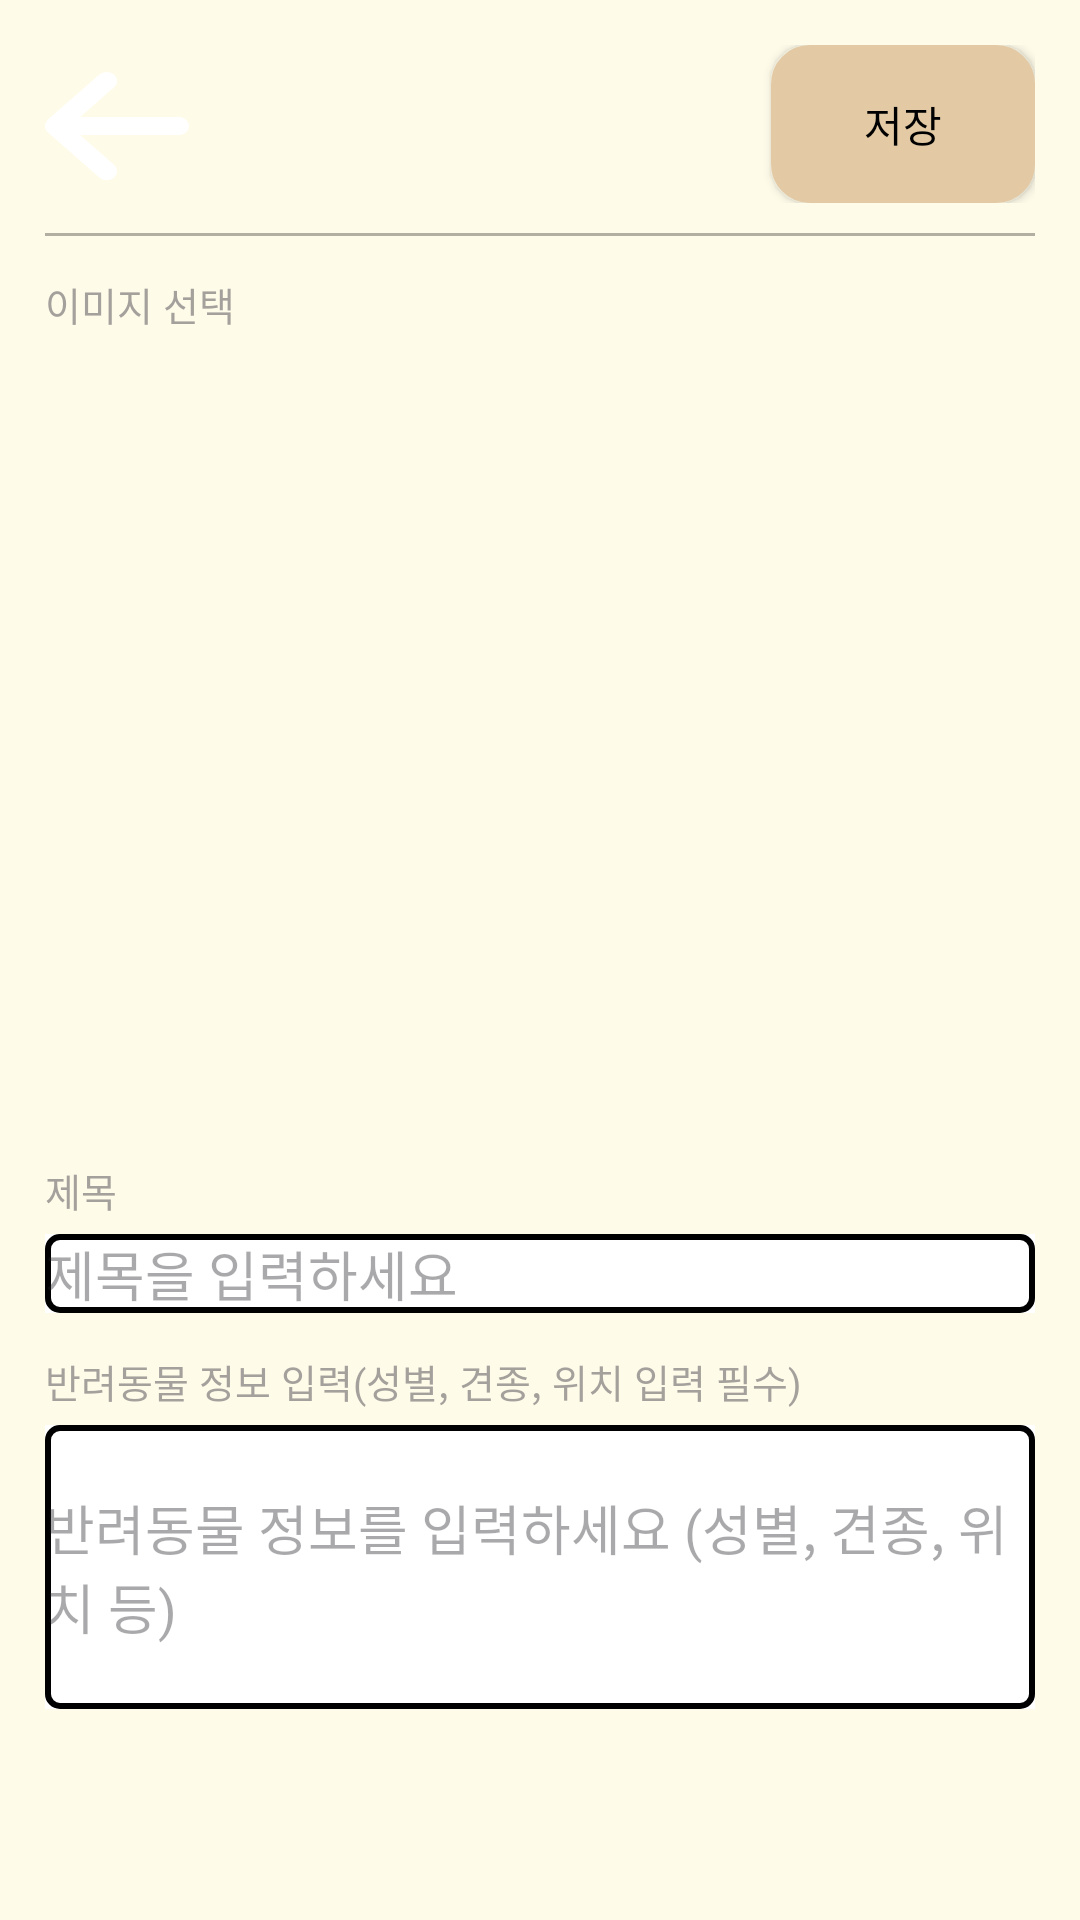

This screen was rendered from an Android layout file. Write that file and the resources it references.
<!-- AndroidManifest.xml: application theme Theme.PETner -->
<!-- res/layout/add_post.xml -->
<?xml version="1.0" encoding="utf-8"?>
<LinearLayout
		xmlns:android="http://schemas.android.com/apk/res/android"
		xmlns:tools="http://schemas.android.com/tools"
		android:layout_width="match_parent"
		android:layout_height="match_parent"
		tools:context=".AddPostActivity"
		android:background="@color/colorBackground"
		android:orientation="vertical">

	<LinearLayout
			android:layout_width="match_parent"
			android:layout_height="wrap_content"
			android:layout_margin="15dp"
			android:orientation="vertical">
		<LinearLayout
				android:layout_width="match_parent"
				android:layout_height="wrap_content"
				android:orientation="horizontal"
				>

			<android.widget.Button
				android:id="@+id/button_arrow_left"
				android:layout_width="48dp"
				android:layout_height="48dp"
				android:background="@drawable/arrow_left"
				android:contentDescription="이전으로 돌아가기 버튼"
				android:padding="12dp"
					/>

			<View
					android:layout_width="0dp"
					android:layout_height="0dp"
					android:layout_weight="1"/>

			<android.widget.Button
					android:layout_width="wrap_content"
					android:layout_height="wrap_content"
					android:text="저장"
					android:textColor="@color/black"
					android:background="@drawable/border_radius2"
					android:id="@+id/saveBtn"
					android:padding="16dp"/>
		</LinearLayout>

		<View
				android:layout_width="match_parent"
				android:layout_height="10dp"/>

		<View
				android:layout_width="match_parent"
				android:layout_height="1dp"
				android:background="@color/black"
				android:alpha="0.3"/>
		<View
				android:layout_width="match_parent"
				android:layout_height="13dp"/>

		
		<LinearLayout
				android:layout_width="match_parent"
				android:layout_height="wrap_content"
				android:orientation="vertical">
			<TextView
					android:layout_width="wrap_content"
					android:layout_height="wrap_content"
					android:text="이미지 선택"
					android:textSize="13sp"
					android:alpha="0.5"/>
			<View
					android:layout_width="match_parent"
					android:layout_height="13dp"/>

			<ImageView
				android:id="@+id/addphoto_image"
				android:layout_width="match_parent"
				android:layout_height="250dp"
				android:layout_gravity="center"/>

			<View
					android:layout_width="match_parent"
					android:layout_height="13dp"/>
		</LinearLayout>

		
		<LinearLayout
				android:layout_width="match_parent"
				android:layout_height="wrap_content"
				android:clickable="true"
				android:focusable="true"
				android:orientation="vertical"
				android:onClick="onEditTitleClick">
			<TextView
					android:layout_width="wrap_content"
					android:layout_height="wrap_content"
					android:text="제목"
					android:textSize="13sp"
					android:alpha="0.5"/>
			<View
					android:layout_width="match_parent"
					android:layout_height="5dp"/>
			<EditText
					android:id="@+id/edit_title"
					android:layout_width="match_parent"
					android:layout_height="wrap_content"
					android:background="@drawable/edit_text_style"
					android:privateImeOptions="defaultInputmode=korean"
					android:hint="제목을 입력하세요"
				/>
			<View
					android:layout_width="match_parent"
					android:layout_height="13dp"/>
			<TextView
					android:layout_width="wrap_content"
					android:layout_height="wrap_content"
					android:text="반려동물 정보 입력(성별, 견종, 위치 입력 필수)"
					android:textSize="13sp"
					android:alpha="0.5"/>
			<View
					android:layout_width="match_parent"
					android:layout_height="5dp"/>
			<EditText
					android:id="@+id/edit_explain"
					android:privateImeOptions="defaultInputmode=korean"
					android:layout_width="match_parent"
					android:layout_height="wrap_content"
					android:background="@drawable/edit_text_style"
					android:inputType="textMultiLine"
					android:minLines="4"
					android:maxLines="10"
					android:scrollbars="vertical"
					android:hint="반려동물 정보를 입력하세요 (성별, 견종, 위치 등)"/>
		</LinearLayout>
	</LinearLayout>
</LinearLayout>
<!-- resources referenced by this layout -->
<resources>
  <color name="black">#FF000000</color>
  <color name="colorBackground">#FFFBE9</color>
  <!-- drawable arrow_left (drawable) -->
  <vector xmlns:android="http://schemas.android.com/apk/res/android"
      android:width="15dp"
      android:height="15dp"
      android:viewportWidth="448"
      android:viewportHeight="512">
    <path
        android:fillColor="#ffffff"
        android:pathData="M9.4,233.4c-12.5,12.5 -12.5,32.8 0,45.3l160,160c12.5,12.5 32.8,12.5 45.3,0s12.5,-32.8 0,-45.3L109.2,288 416,288c17.7,0 32,-14.3 32,-32s-14.3,-32 -32,-32l-306.7,0L214.6,118.6c12.5,-12.5 12.5,-32.8 0,-45.3s-32.8,-12.5 -45.3,0l-160,160z"/>
  </vector>
  <!-- drawable border_radius2 (drawable) -->
  <?xml version="1.0" encoding="utf-8"?>
  <shape xmlns:android="http://schemas.android.com/apk/res/android">
      <solid android:color="@color/colorFocus"/>
      <stroke android:width="2dp" android:color="@color/colorFocus"/>
      <corners android:radius="12dp"/>
  </shape>
  <!-- drawable edit_text_style (drawable) -->
  <?xml version="1.0" encoding="utf-8"?>
  <layer-list xmlns:android="http://schemas.android.com/apk/res/android">
      
      <item>
          <shape>
              <solid android:color="#ffffff"/> 
          </shape>
      </item>
  
      
      <item>
          <shape>
              <stroke
                      android:width="2dp"
                      android:color="@color/black"/> 
              <corners android:radius="4dp"/> 
          </shape>
      </item>
  </layer-list>
  <style name="Theme.PETner" parent="Base.Theme.PETner" />
  <color name="colorFocus">#E3CAA5</color>
  <style name="Base.Theme.PETner" parent="Theme.Material3.DayNight.NoActionBar">
          
          <item name="colorPrimaryDark">#AD8B73</item>
          <item name="colorPrimary">#AD8B73</item>
      </style>
</resources>
